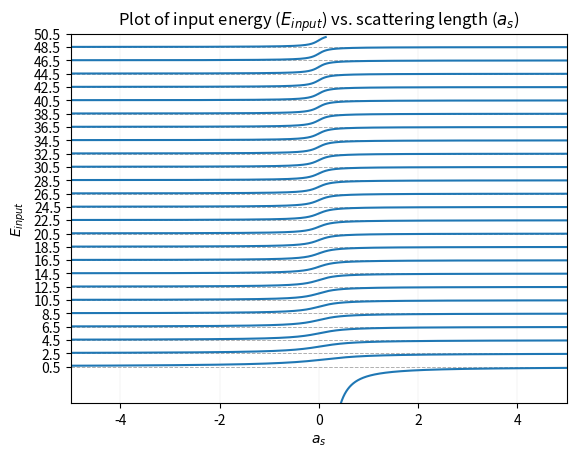

The script that saved this image:
#!/usr/bin/env python3
"""Analytic Solution
====================

First, we want to have an idea as to what the analytic solution tells us.  The
problem is that the analytic equation that determines the energy eigenvalues
cannot be solved analytically; thus, numerical methods must be used to find the
energy eigenvalues of the system.

"""

import pathlib

import matplotlib.pyplot as pyplot
import numpy as np
from scipy.special import gamma
import numpy.ma as ma




def energy(e: float) -> float:
    """The function that determines the energy eigenvalues.

    Parameters
    ==========

    e: float

      The input energy (in arbitrary units)

    a_s: float

      The chosen scattering length (in arbritrary units)

    Returns
    =======

    v: float

      Value of the scattering length - energy function evaluated for the given energy.

    """
    return  gamma(-e/2 + 1/4) / (gamma(-e/2 + 3/4) * np.sqrt(2))


if __name__ == "__main__":
    # Make sure that the output/ directory exists, or create it otherwise.
    output_dir = pathlib.Path.cwd() / "output"
    if not output_dir.is_dir():
        output_dir.mkdir()


    # Q3 _______________________________________________________________________
    # We want to find solutions to the scattering length (a_s) and energy relation
    # given in section 3. We will first hold the a_s constant, positive, "large".
    step = 100000
    input_energy = np.linspace(-10,50,step)

    a_s = np.array([energy(x) for x in input_energy])

    # Plotting Q3
    x = a_s
    y = input_energy
    x = ma.masked_where(abs(x)>50, x)
    # We create the new figure with 1 subplot (the default), and store the
    # Figure and Axis object in `fig` and `ax` (allowing for their properties
    # to be changed).
    fig, ax = pyplot.subplots()
    ax.set_ylim(-5,50)
    ax.set_xlim(-5,5)
    ax.plot(x, y)
    ax.set_title("Plot of input energy ($E_{input}$) vs. scattering length ($a_s$)")
    ax.set_xlabel("$a_s$")
    ax.set_ylabel("$E_{input}$")
    ax.set_yticks(np.arange(0.5, 51, 2))
    ax.yaxis.grid(ls = "dashed", lw = 0.7)
    ax.xaxis.grid(lw = 0.1)
    # Matplotlib by default does a good job of figuring out the limits of the
    # axes; however, it can fail sometimes.  This allows you to set them
    # manually.


    fig.savefig("output/Q3_plot_pretty3_use this.pdf")
